Labelled photos from "dataset", an image-classification folder in markjosephfernandez-cloud/capstone2027. The possible labels are: dal-uy, graduation, kasadyaan.

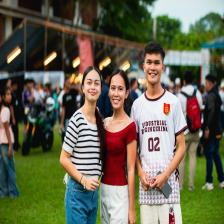
Label: kasadyaan

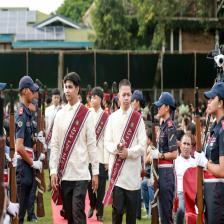
Label: graduation

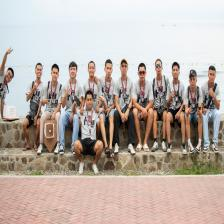
Label: dal-uy

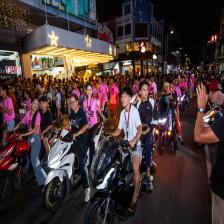
Label: kasadyaan

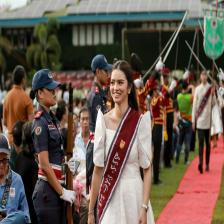
Label: graduation

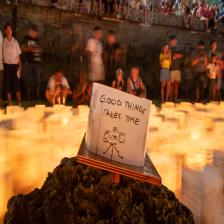
Label: dal-uy
